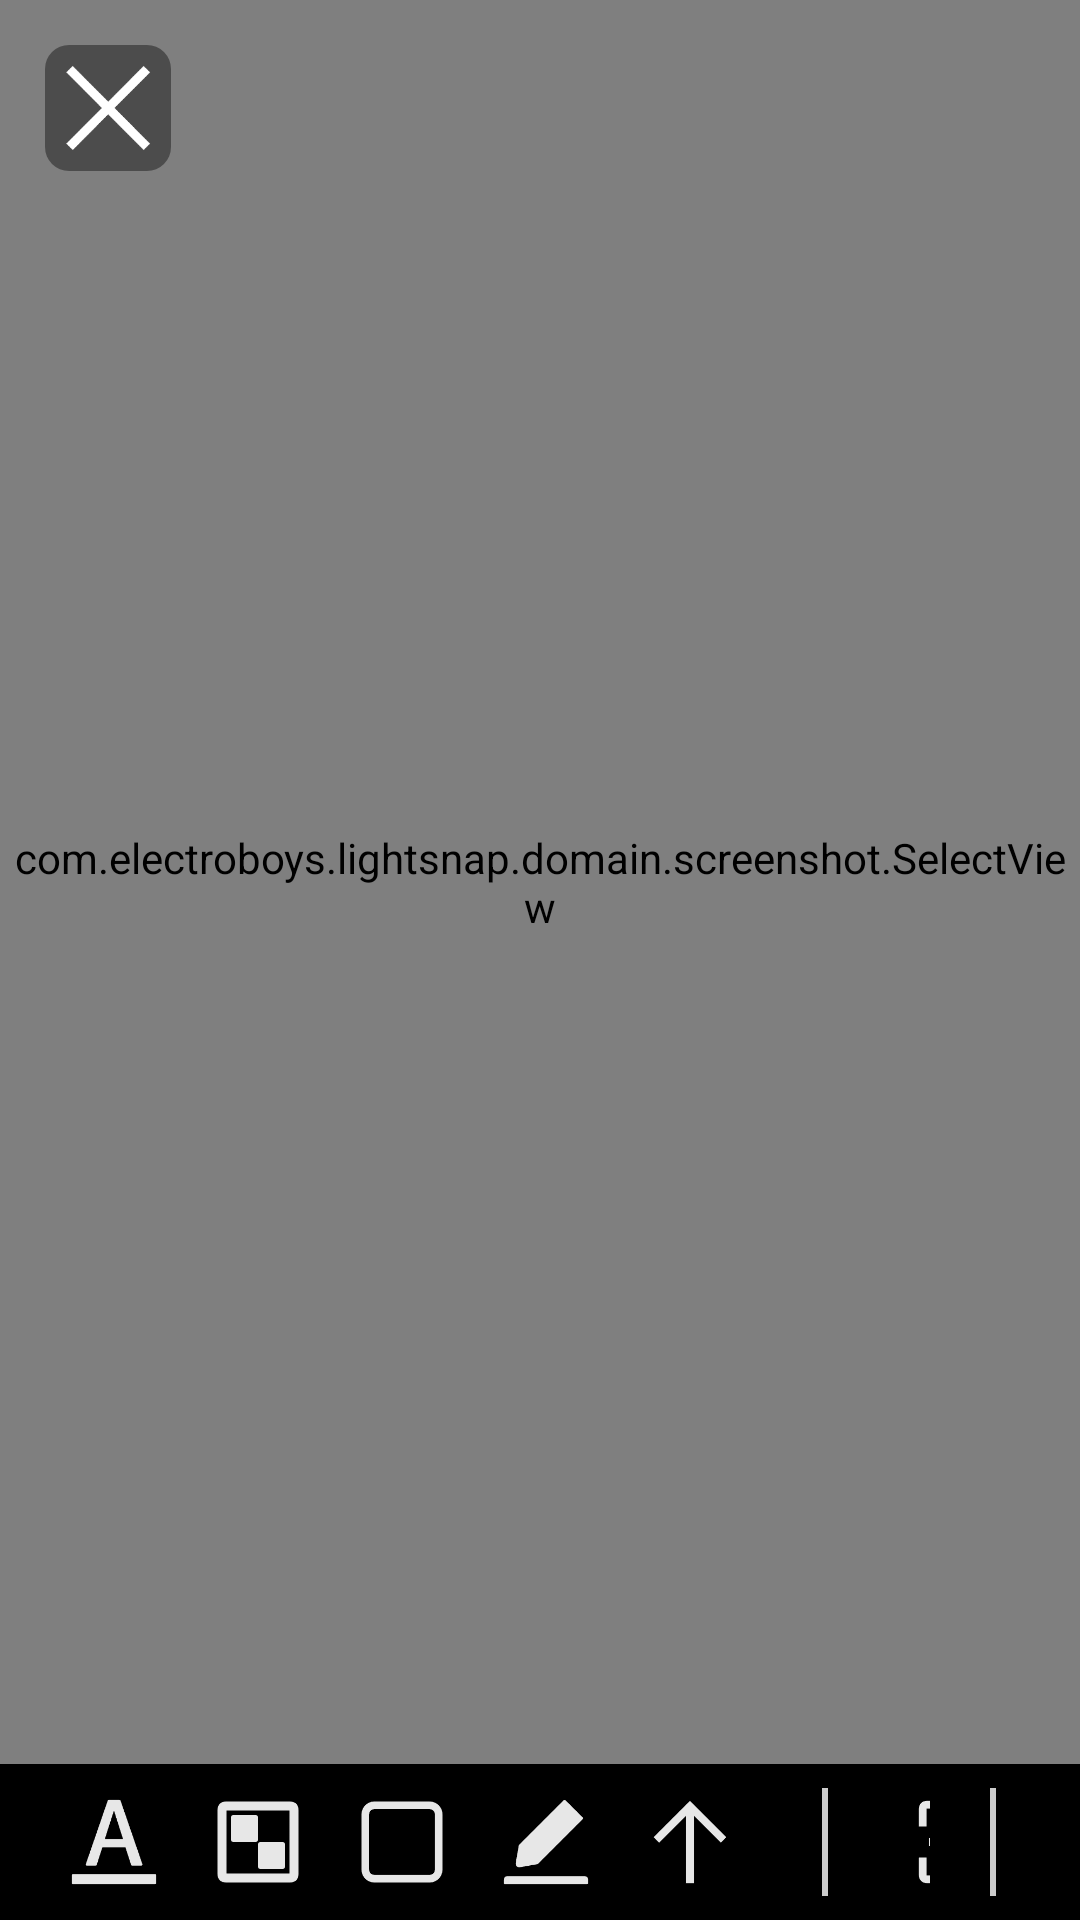

Reconstruct the res/layout file that produces this screen, plus the resources it refers to.
<!-- AndroidManifest.xml: application theme Theme.LightSnap -->
<!-- res/layout/activity_screenshot.xml -->
<?xml version="1.0" encoding="utf-8"?>
<androidx.constraintlayout.widget.ConstraintLayout
    xmlns:android="http://schemas.android.com/apk/res/android"
    xmlns:app="http://schemas.android.com/apk/res-auto"
    android:id="@+id/rootLayout"
    android:layout_width="match_parent"
    android:layout_height="match_parent"
    android:background="#000000">

    
    <FrameLayout
        android:id="@+id/imageContainer"
        android:layout_width="0dp"
        android:layout_height="0dp"
        android:clickable="true"
        app:layout_constraintTop_toTopOf="parent"
        app:layout_constraintBottom_toTopOf="@+id/bottomBar"
        app:layout_constraintStart_toStartOf="parent"
        app:layout_constraintEnd_toEndOf="parent"
        android:focusableInTouchMode="true"
        android:focusable="true">

        <ImageView
            android:id="@+id/imageViewScreenshot"
            android:layout_width="match_parent"
            android:layout_height="match_parent"
            android:scaleType="fitCenter"
            android:adjustViewBounds="true"
            android:contentDescription="截图" />

        <TextView
            android:id="@+id/selectionHint"
            android:layout_width="wrap_content"
            android:layout_height="wrap_content"
            android:text="请框选截屏区域"
            android:textColor="#FFFFFF"
            android:textSize="16sp"
            android:background="#66000000"
            android:padding="8dp"
            android:layout_gravity="top|center_horizontal"
            android:layout_marginTop="20dp" />

        <com.electroboys.lightsnap.domain.screenshot.SelectView
            android:id="@+id/selectView"
            android:layout_width="match_parent"
            android:layout_height="match_parent" />

        <ImageButton
            android:id="@+id/btnConfirmSelection"
            android:layout_width="32dp"
            android:layout_height="32dp"
            android:scaleType="centerInside"
            android:src="@drawable/ic_cut_save"
            android:background="?attr/selectableItemBackgroundBorderless"
            android:layout_gravity="top|start"
            android:visibility="gone"
            android:contentDescription="确认选区" />
    </FrameLayout>

    <ImageButton
        android:id="@+id/btnExit"
        android:layout_width="42dp"
        android:layout_height="42dp"
        android:layout_margin="15dp"
        android:background="@drawable/bg_icon_button_round"
        android:src="@drawable/ic_exit"
        android:contentDescription="退出"
        android:scaleType="centerInside"
        app:tint="#FFFFFF"
        app:layout_constraintTop_toTopOf="parent"
        app:layout_constraintStart_toStartOf="parent" />

    
    <LinearLayout
        android:id="@+id/bottomBar"
        android:layout_width="0dp"
        android:layout_height="wrap_content"
        android:orientation="horizontal"
        android:padding="8dp"
        android:gravity="center"
        android:background="#66000000"
        app:layout_constraintBottom_toBottomOf="parent"
        app:layout_constraintStart_toStartOf="parent"
        app:layout_constraintEnd_toEndOf="parent">

        
        <LinearLayout
            android:layout_width="wrap_content"
            android:layout_height="wrap_content"
            android:orientation="horizontal"
            android:gravity="center_vertical">

            <ImageButton
                android:id="@+id/btnDraw"
                style="@style/ToolButtonStyle"
                android:contentDescription="涂鸦"
                android:src="@drawable/ic_draw" />

            <ImageButton
                android:id="@+id/btnText"
                style="@style/ToolButtonStyle"
                android:src="@drawable/ic_text"
                android:contentDescription="文字" />

            <ImageButton
                android:id="@+id/btnMosaic"
                style="@style/ToolButtonStyle"
                android:src="@drawable/ic_mask"
                android:contentDescription="马赛克" />

            <ImageButton
                android:id="@+id/btnBox"
                style="@style/ToolButtonStyle"
                android:src="@drawable/ic_box"
                android:contentDescription="框选" />

            <ImageButton
                android:id="@+id/btnLine"
                style="@style/ToolButtonStyle"
                android:src="@drawable/ic_line"
                android:contentDescription="横线" />

            <ImageButton
                android:id="@+id/btnArrow"
                style="@style/ToolButtonStyle"
                android:src="@drawable/ic_arrow"
                android:contentDescription="箭头" />


        </LinearLayout>

        
        <View
            android:layout_width="2dp"
            android:layout_height="match_parent"
            android:layout_marginHorizontal="20dp"
            android:background="#CCCCCC" />

        
        <LinearLayout
            android:layout_width="wrap_content"
            android:layout_height="wrap_content"
            android:orientation="horizontal"
            android:gravity="center_vertical">

            <ImageButton
                android:id="@+id/btnOcr"
                style="@style/ToolButtonStyle"
                android:src="@drawable/ic_scan"
                android:contentDescription="OCR识别" />

            <ImageButton
                android:id="@+id/btnSummary"
                style="@style/ToolButtonStyle"
                android:src="@drawable/ic_detail"
                android:contentDescription="AI摘要" />
        </LinearLayout>

        
        <View
            android:layout_width="2dp"
            android:layout_height="match_parent"
            android:layout_marginHorizontal="20dp"
            android:background="#CCCCCC" />

        
        <LinearLayout
            android:layout_width="wrap_content"
            android:layout_height="wrap_content"
            android:orientation="horizontal"
            android:gravity="center_vertical">

            <ImageButton
                android:id="@+id/btnUndo"
                style="@style/ToolButtonStyle"
                android:src="@drawable/ic_revert"
                android:contentDescription="撤销" />

            <ImageButton
                android:id="@+id/btnRedo"
                style="@style/ToolButtonStyle"
                android:src="@drawable/ic_rotate"
                android:contentDescription="重做" />

            <ImageButton
                android:id="@+id/btnIsCanSelect"
                style="@style/ToolButtonStyle"
                android:src="@drawable/ic_reselect"
                android:contentDescription="裁剪开关" />


        </LinearLayout>

        
        <View
            android:layout_width="2dp"
            android:layout_height="match_parent"
            android:layout_marginHorizontal="20dp"
            android:background="#CCCCCC" />

        
        <LinearLayout
            android:layout_width="wrap_content"
            android:layout_height="wrap_content"
            android:orientation="horizontal"
            android:gravity="center_vertical">

            <ImageButton
                android:id="@+id/btnShare"
                style="@style/ToolButtonStyle"
                android:src="@drawable/ic_share"
                android:contentDescription="转发" />

            <ImageButton
                android:id="@+id/btnCopy"
                style="@style/ToolButtonStyle"
                android:src="@drawable/ic_copy"
                android:contentDescription="复制" />

            <ImageButton
                android:id="@+id/btnSave"
                style="@style/ToolButtonStyle"
                android:src="@drawable/ic_save"
                android:contentDescription="保存" />
        </LinearLayout>
    </LinearLayout>


</androidx.constraintlayout.widget.ConstraintLayout>
<!-- resources referenced by this layout -->
<resources>
  <!-- drawable bg_icon_button_round (drawable) -->
  <?xml version="1.0" encoding="utf-8"?>
  <shape xmlns:android="http://schemas.android.com/apk/res/android"
      android:shape="rectangle">
      <solid android:color="#66000000"/>
      <corners android:radius="8dp"/>
  </shape>
  <!-- drawable ic_arrow: png bitmap (drawable, 2258 bytes) -->
  <!-- drawable ic_box: webp bitmap (drawable, 580 bytes) -->
  <!-- drawable ic_copy: png bitmap (drawable, 2279 bytes) -->
  <!-- drawable ic_cut_save: webp bitmap (drawable, 16700 bytes) -->
  <!-- drawable ic_detail: webp bitmap (drawable, 780 bytes) -->
  <!-- drawable ic_draw: webp bitmap (drawable, 1290 bytes) -->
  <!-- drawable ic_exit: webp bitmap (drawable, 796 bytes) -->
  <!-- drawable ic_line: webp bitmap (drawable, 624 bytes) -->
  <!-- drawable ic_mask: webp bitmap (drawable, 514 bytes) -->
  <!-- drawable ic_reselect: webp bitmap (drawable, 1104 bytes) -->
  <!-- drawable ic_revert: png bitmap (drawable, 2663 bytes) -->
  <!-- drawable ic_rotate: webp bitmap (drawable, 820 bytes) -->
  <!-- drawable ic_save: webp bitmap (drawable, 654 bytes) -->
  <!-- drawable ic_scan: png bitmap (drawable, 2390 bytes) -->
  <!-- drawable ic_share: webp bitmap (drawable, 912 bytes) -->
  <!-- drawable ic_text: png bitmap (drawable, 2884 bytes) -->
  <style name="ToolButtonStyle">
          <item name="android:layout_width">36dp</item>
          <item name="android:layout_height">36dp</item>
          <item name="android:minWidth">48dp</item>
          <item name="android:minHeight">48dp</item>
          <item name="android:scaleType">centerInside</item>
          <item name="android:layout_marginStart">6dp</item>
          <item name="android:layout_marginEnd">6dp</item>
          <item name="android:background">?attr/selectableItemBackgroundBorderless</item>
      </style>
  <style name="Theme.LightSnap" parent="Base.Theme.LightSnap" />
  <style name="Base.Theme.LightSnap" parent="Theme.Material3.DayNight.NoActionBar">
          
          
      </style>
</resources>
